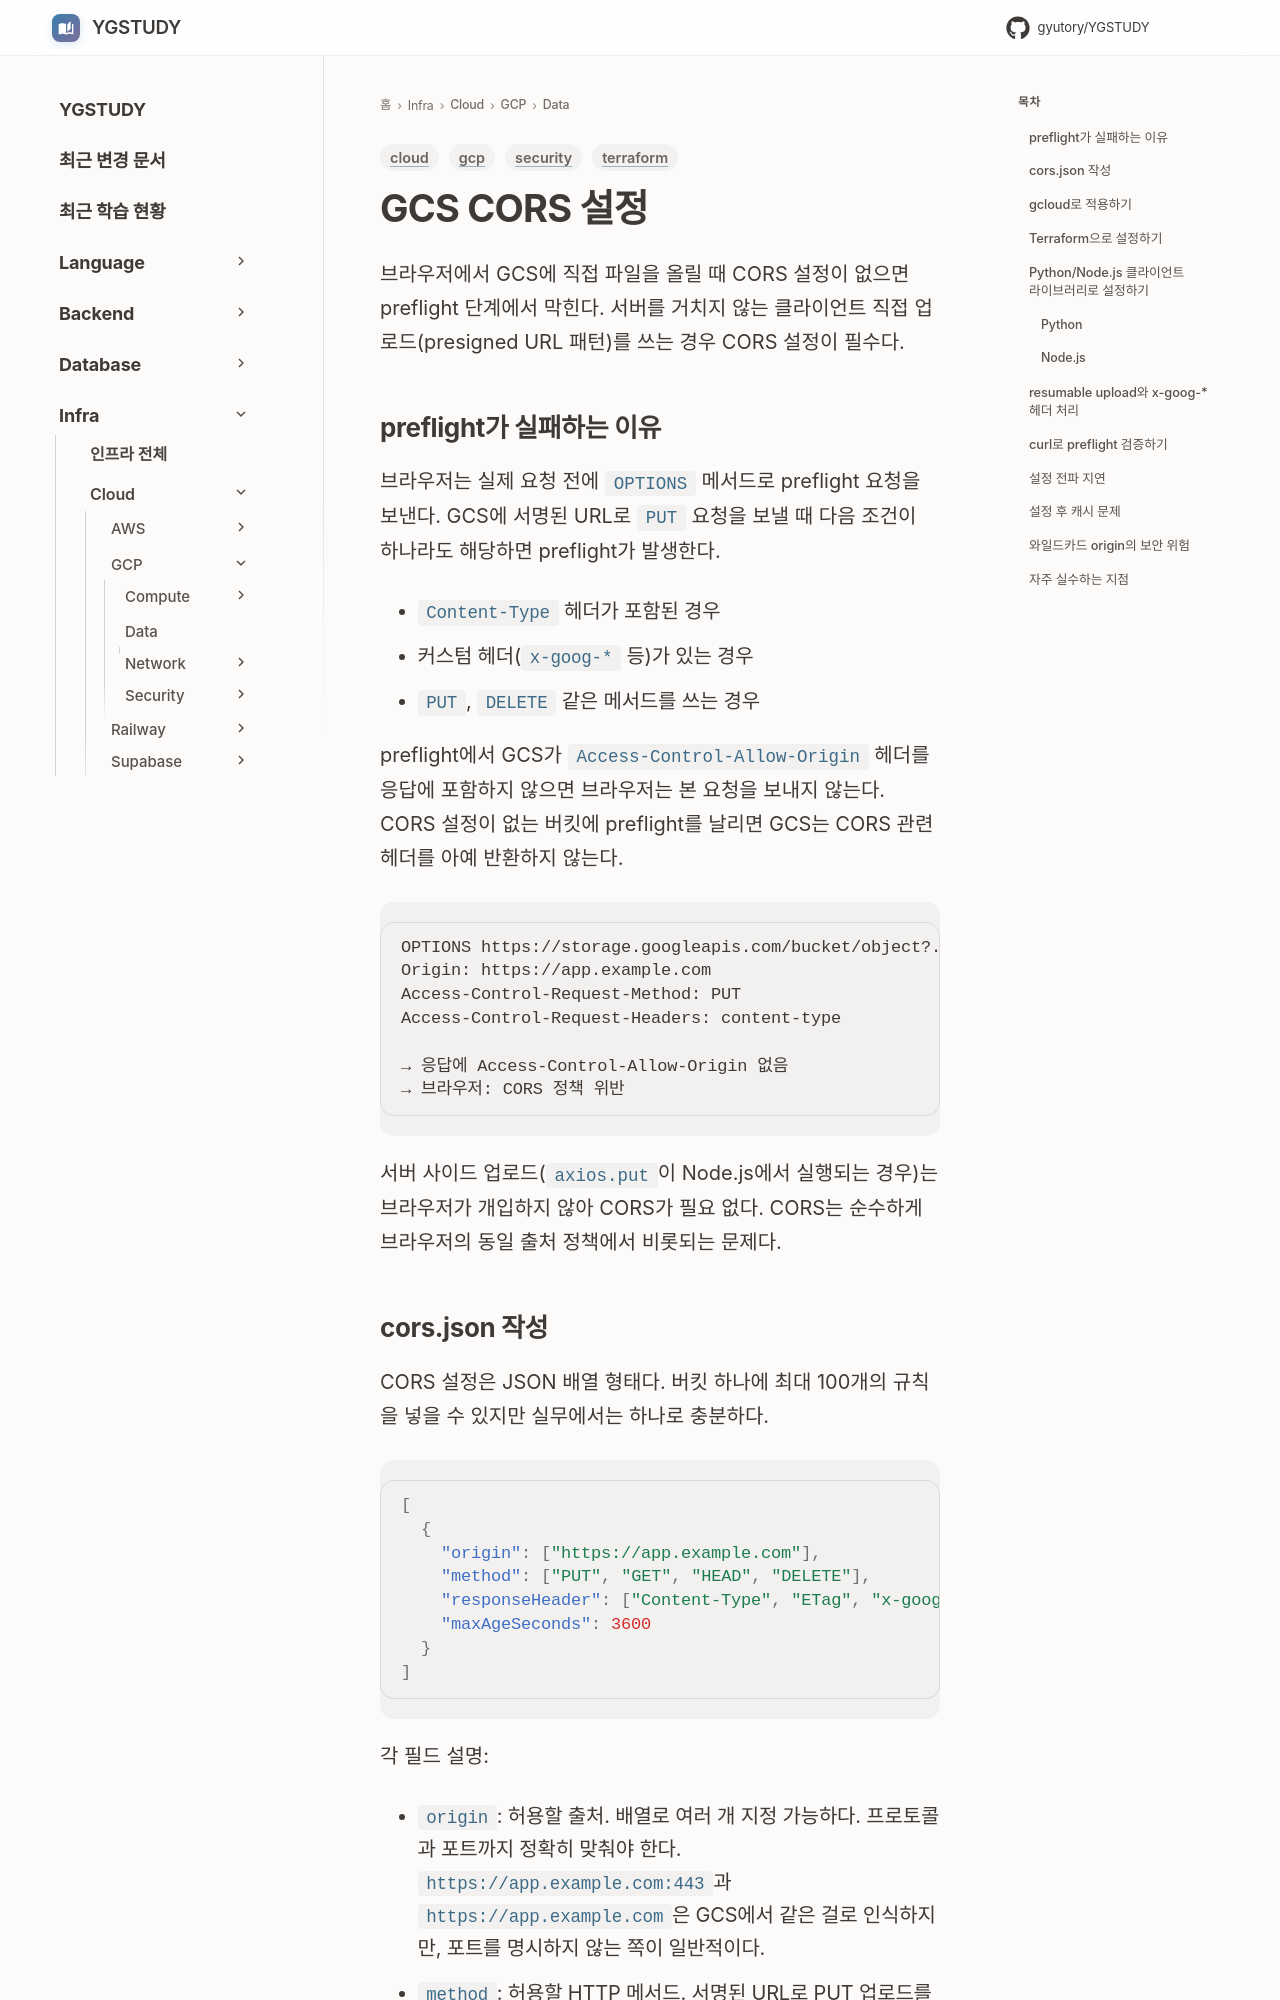

repository: GYUTORY/YGSTUDY · page: Cloud/GCP/Data/GCS_CORS/index.html · generator: mkdocs

---
title: GCS CORS 설정
tags: [gcp, security, terraform, cloud]
updated: 2026-07-28
---

# GCS CORS 설정

브라우저에서 GCS에 직접 파일을 올릴 때 CORS 설정이 없으면 preflight 단계에서 막힌다. 서버를 거치지 않는 클라이언트 직접 업로드(presigned URL 패턴)를 쓰는 경우 CORS 설정이 필수다.

## preflight가 실패하는 이유

브라우저는 실제 요청 전에 `OPTIONS` 메서드로 preflight 요청을 보낸다. GCS에 서명된 URL로 `PUT` 요청을 보낼 때 다음 조건이 하나라도 해당하면 preflight가 발생한다.

- `Content-Type` 헤더가 포함된 경우
- 커스텀 헤더(`x-goog-*` 등)가 있는 경우
- `PUT`, `DELETE` 같은 메서드를 쓰는 경우

preflight에서 GCS가 `Access-Control-Allow-Origin` 헤더를 응답에 포함하지 않으면 브라우저는 본 요청을 보내지 않는다. CORS 설정이 없는 버킷에 preflight를 날리면 GCS는 CORS 관련 헤더를 아예 반환하지 않는다.

```
OPTIONS https://storage.googleapis.com/bucket/object?...
Origin: https://app.example.com
Access-Control-Request-Method: PUT
Access-Control-Request-Headers: content-type

→ 응답에 Access-Control-Allow-Origin 없음
→ 브라우저: CORS 정책 위반
```

서버 사이드 업로드(`axios.put`이 Node.js에서 실행되는 경우)는 브라우저가 개입하지 않아 CORS가 필요 없다. CORS는 순수하게 브라우저의 동일 출처 정책에서 비롯되는 문제다.
